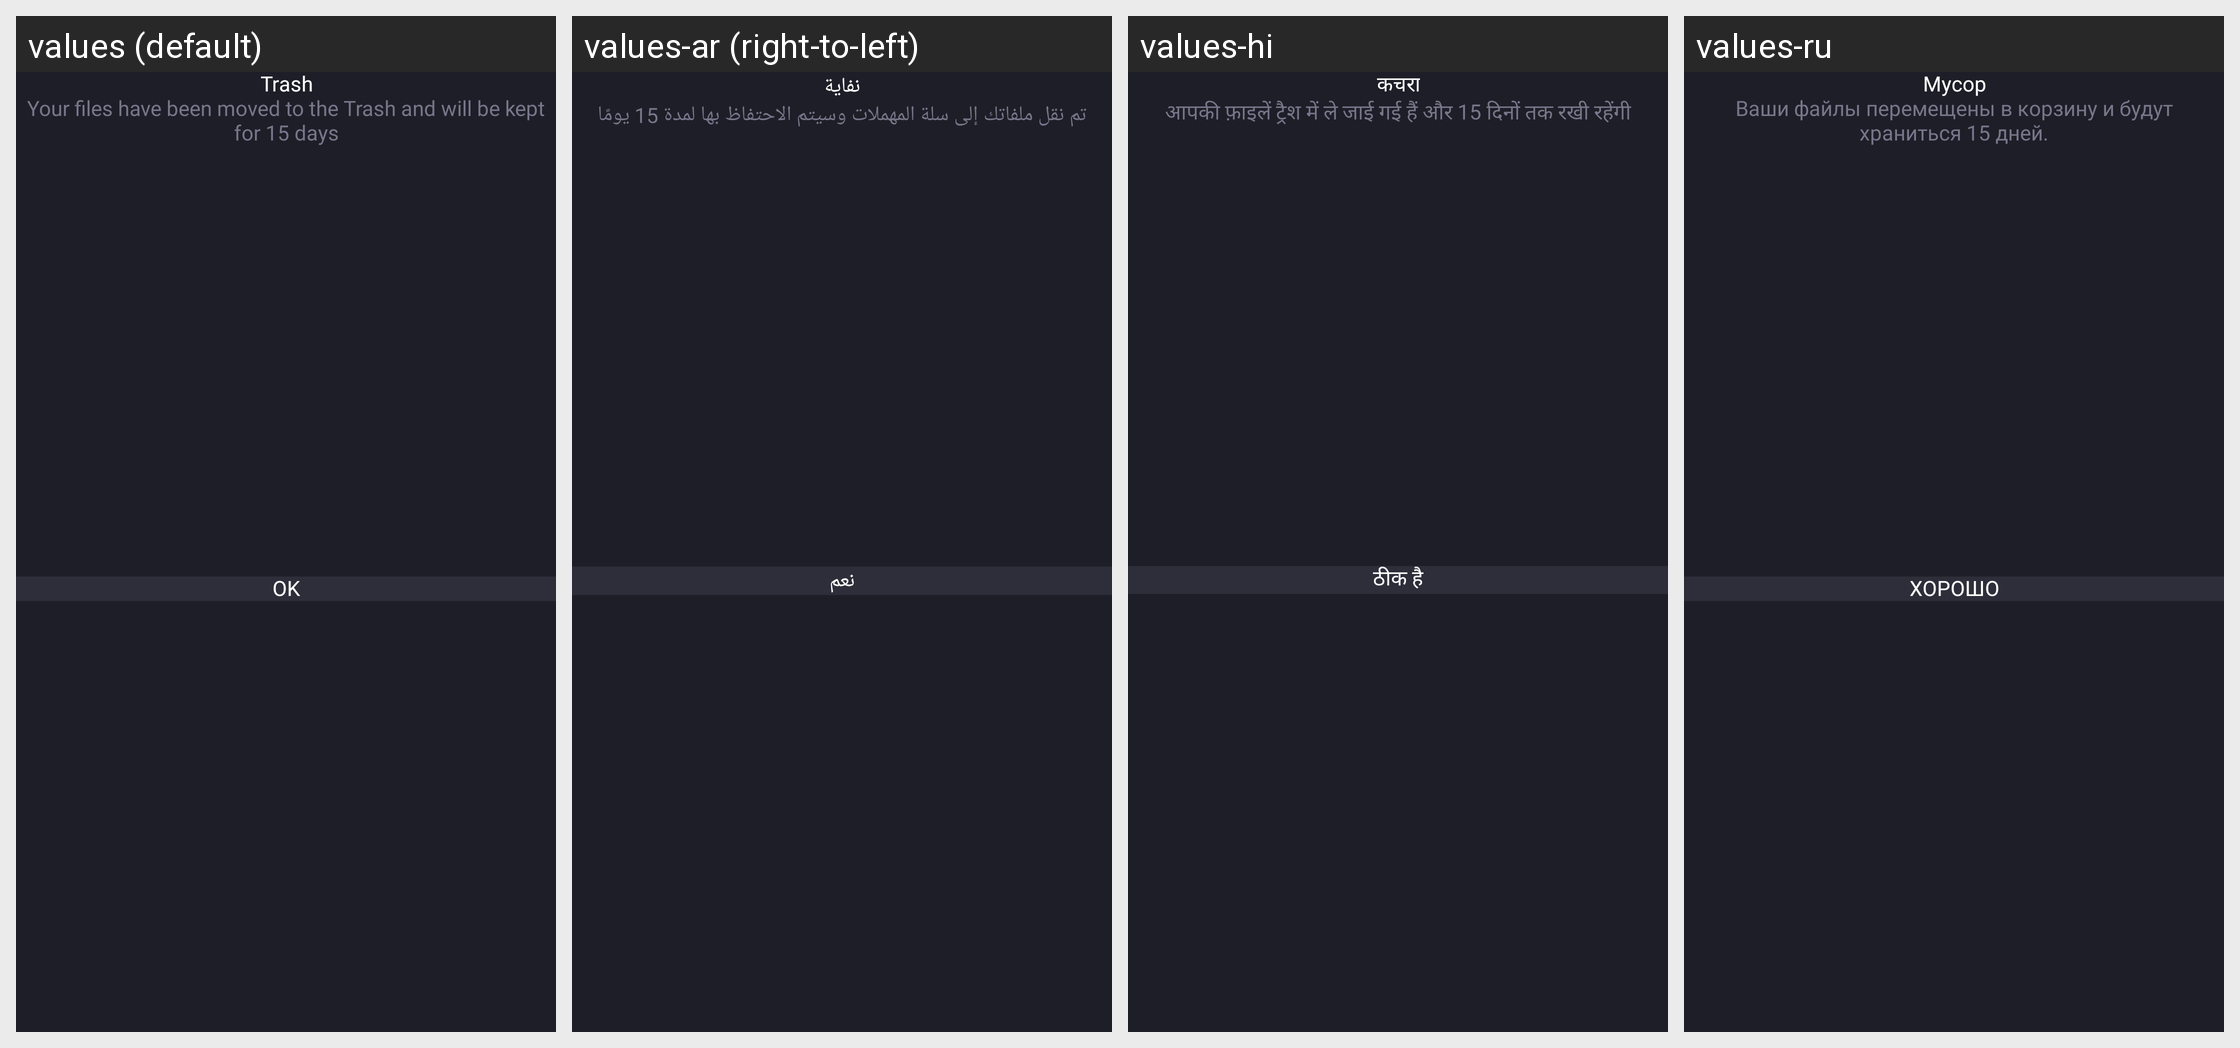

Here is an Android app screen in its default locale and in the app's own translations. Write out the translated-string differences for the strings that appear on this screen.
Android screen res/layout/dialog_trash_msg.xml rendered under 4 locales, left to right: values (default), values-ar (right-to-left), values-hi, values-ru. Device: Nexus 5 (rendered at 1080×1920; each locale shown at half size, 540×960, under a caption strip naming it); theme Theme.CalculatorLock.
Other locales in the repository, not shown: values-de, values-es, values-fr, values-in, values-ja, values-ko, values-pt, values-tr, values-vi, values-zh.
Strings drawn on this screen, with the default value and each locale's value (text and hints the layout hard-codes, and strings that could not be matched under every locale, appear in the picture but are not listed):

trash
  values: Trash
  values-ar: نفاية
  values-hi: कचरा
  values-ru: Мусор

msg_rm_media
  values: Your files have been moved to the Trash and will be kept for 15 days
  values-ar: تم نقل ملفاتك إلى سلة المهملات وسيتم الاحتفاظ بها لمدة 15 يومًا
  values-hi: आपकी फ़ाइलें ट्रैश में ले जाई गई हैं और 15 दिनों तक रखी रहेंगी
  values-ru: Ваши файлы перемещены в корзину и будут храниться 15 дней.

ok
  values: OK
  values-ar: نعم
  values-hi: ठीक है
  values-ru: ХОРОШО
